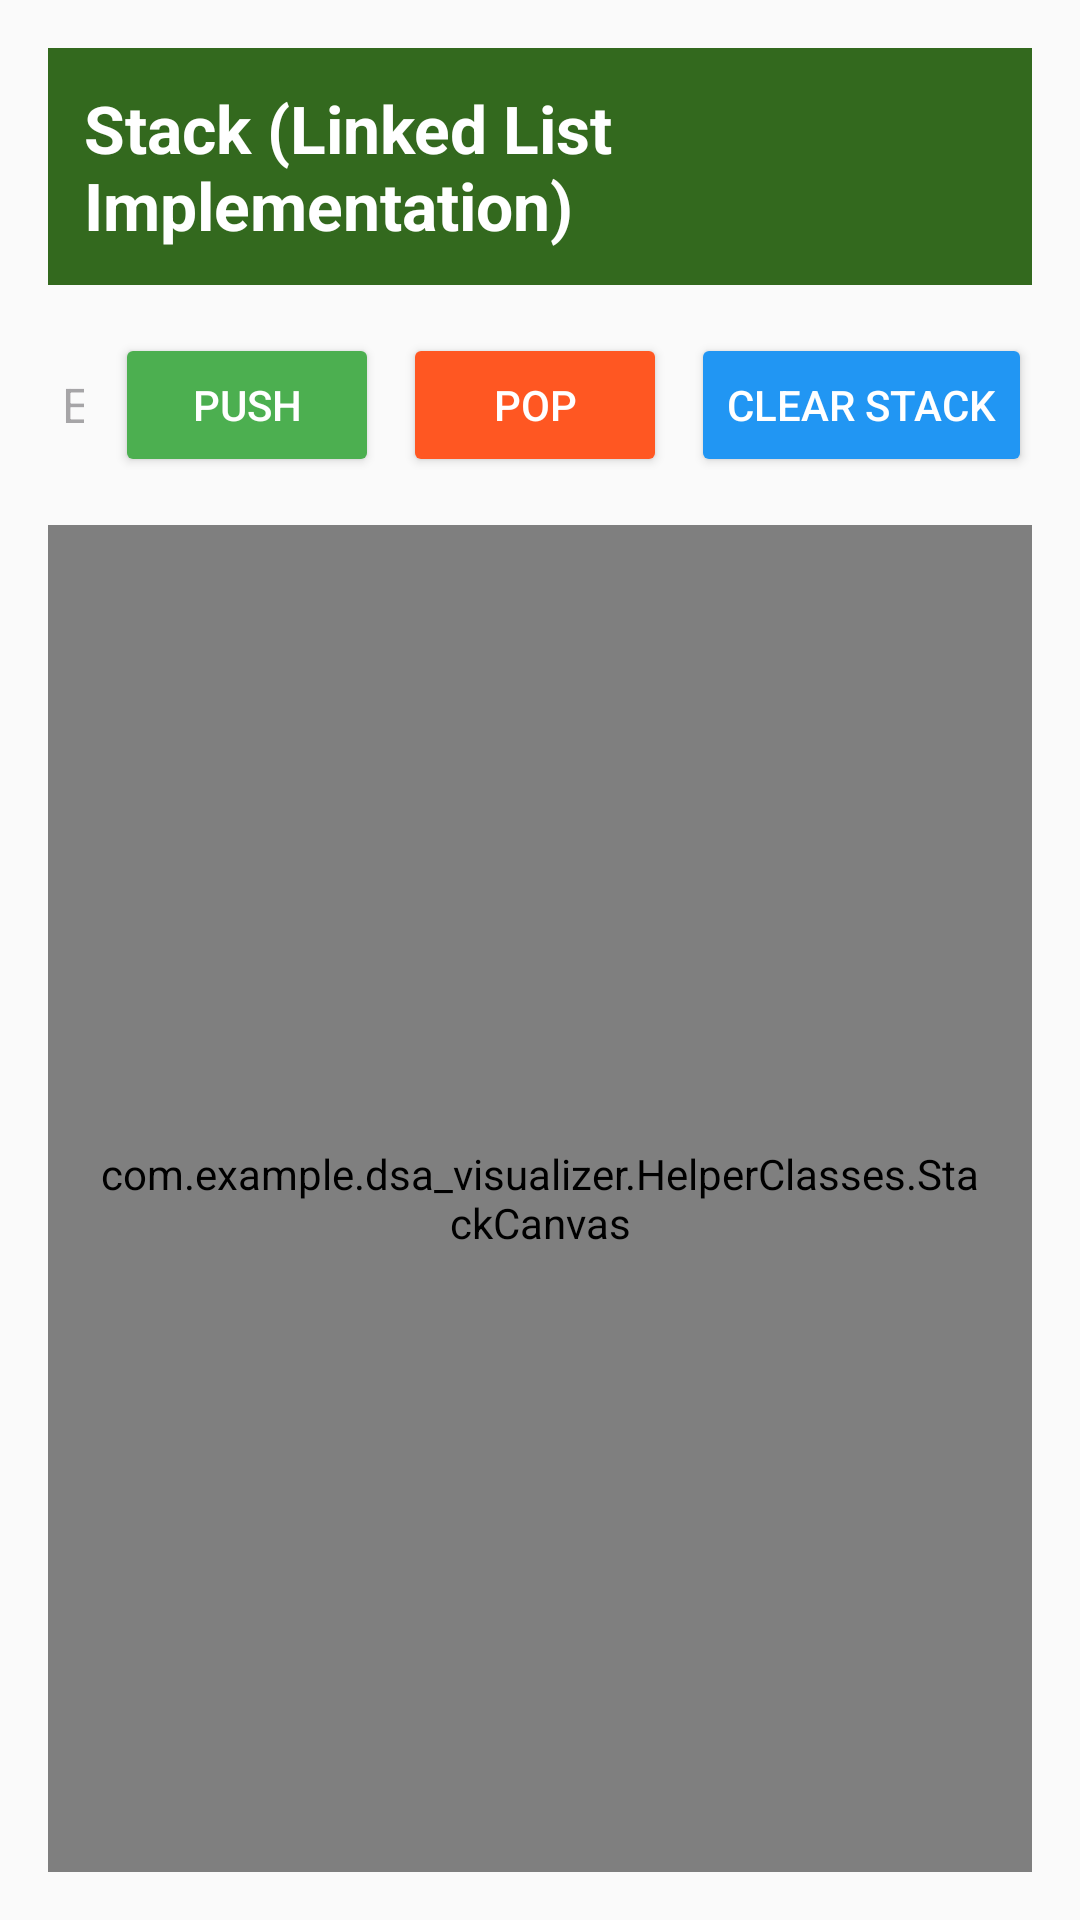

Write the Android layout XML for this screen, with the resource values it uses.
<!-- AndroidManifest.xml: application theme Theme.DSA_Visualizer -->
<!-- res/layout/activity_stack_list.xml -->
<?xml version="1.0" encoding="utf-8"?>
<LinearLayout xmlns:android="http://schemas.android.com/apk/res/android"
    xmlns:tools="http://schemas.android.com/tools"
    android:id="@+id/main"
    android:layout_width="match_parent"
    android:layout_height="match_parent"
    android:orientation="vertical"
    android:padding="16dp"
    android:background="#FAFAFA"
    tools:context=".Stack_list">

    
    <TextView
        android:id="@+id/title"
        android:layout_width="match_parent"
        android:layout_height="wrap_content"
        android:text="Stack (Linked List Implementation)"
        android:textSize="22sp"
        android:textStyle="bold"
        android:textColor="#FFFFFF"
        android:background="#33691E"
        android:padding="12dp"
        android:layout_gravity="center_horizontal"
        android:layout_marginBottom="16dp" />

    
    <LinearLayout
        android:layout_width="match_parent"
        android:layout_height="wrap_content"
        android:orientation="horizontal"
        android:gravity="center"
        android:layout_marginBottom="16dp">

        
        <EditText
            android:id="@+id/inputData"
            android:layout_width="0dp"
            android:layout_height="wrap_content"
            android:layout_weight="1"
            android:hint="Enter value"
            android:inputType="number"
            android:background="@drawable/edit_text_background"
            android:padding="12dp"
            android:textSize="16sp"
            android:layout_marginEnd="8dp" />

        
        <Button
            android:id="@+id/pushButton"
            android:layout_width="wrap_content"
            android:layout_height="wrap_content"
            android:text="Push"
            android:backgroundTint="#4CAF50"
            android:textColor="#FFFFFF"
            android:padding="12dp"
            android:layout_marginEnd="8dp" />

        
        <Button
            android:id="@+id/popButton"
            android:layout_width="wrap_content"
            android:layout_height="wrap_content"
            android:text="Pop"
            android:backgroundTint="#FF5722"
            android:textColor="#FFFFFF"
            android:padding="12dp"
            android:layout_marginEnd="8dp" />

        
        <Button
            android:id="@+id/clearStackButton"
            android:layout_width="wrap_content"
            android:layout_height="wrap_content"
            android:text="Clear Stack"
            android:backgroundTint="#2196F3"
            android:textColor="#FFFFFF"
            android:padding="12dp" />
    </LinearLayout>

    
    <ScrollView
        android:layout_width="match_parent"
        android:layout_height="0dp"
        android:layout_weight="1"
        android:fillViewport="true">

        
        <com.example.dsa_visualizer.HelperClasses.StackCanvas
            android:id="@+id/stackCanvas"
            android:layout_width="match_parent"
            android:layout_height="wrap_content"
            android:background="#F1F8E9"
            android:padding="16dp"
            android:layout_gravity="center" />
    </ScrollView>

</LinearLayout>
<!-- resources referenced by this layout -->
<resources>
  <style name="Theme.DSA_Visualizer" parent="Base.Theme.DSA_Visualizer" />
  <style name="Base.Theme.DSA_Visualizer" parent="Theme.Material3.DayNight.NoActionBar">
          
          
      </style>
</resources>
